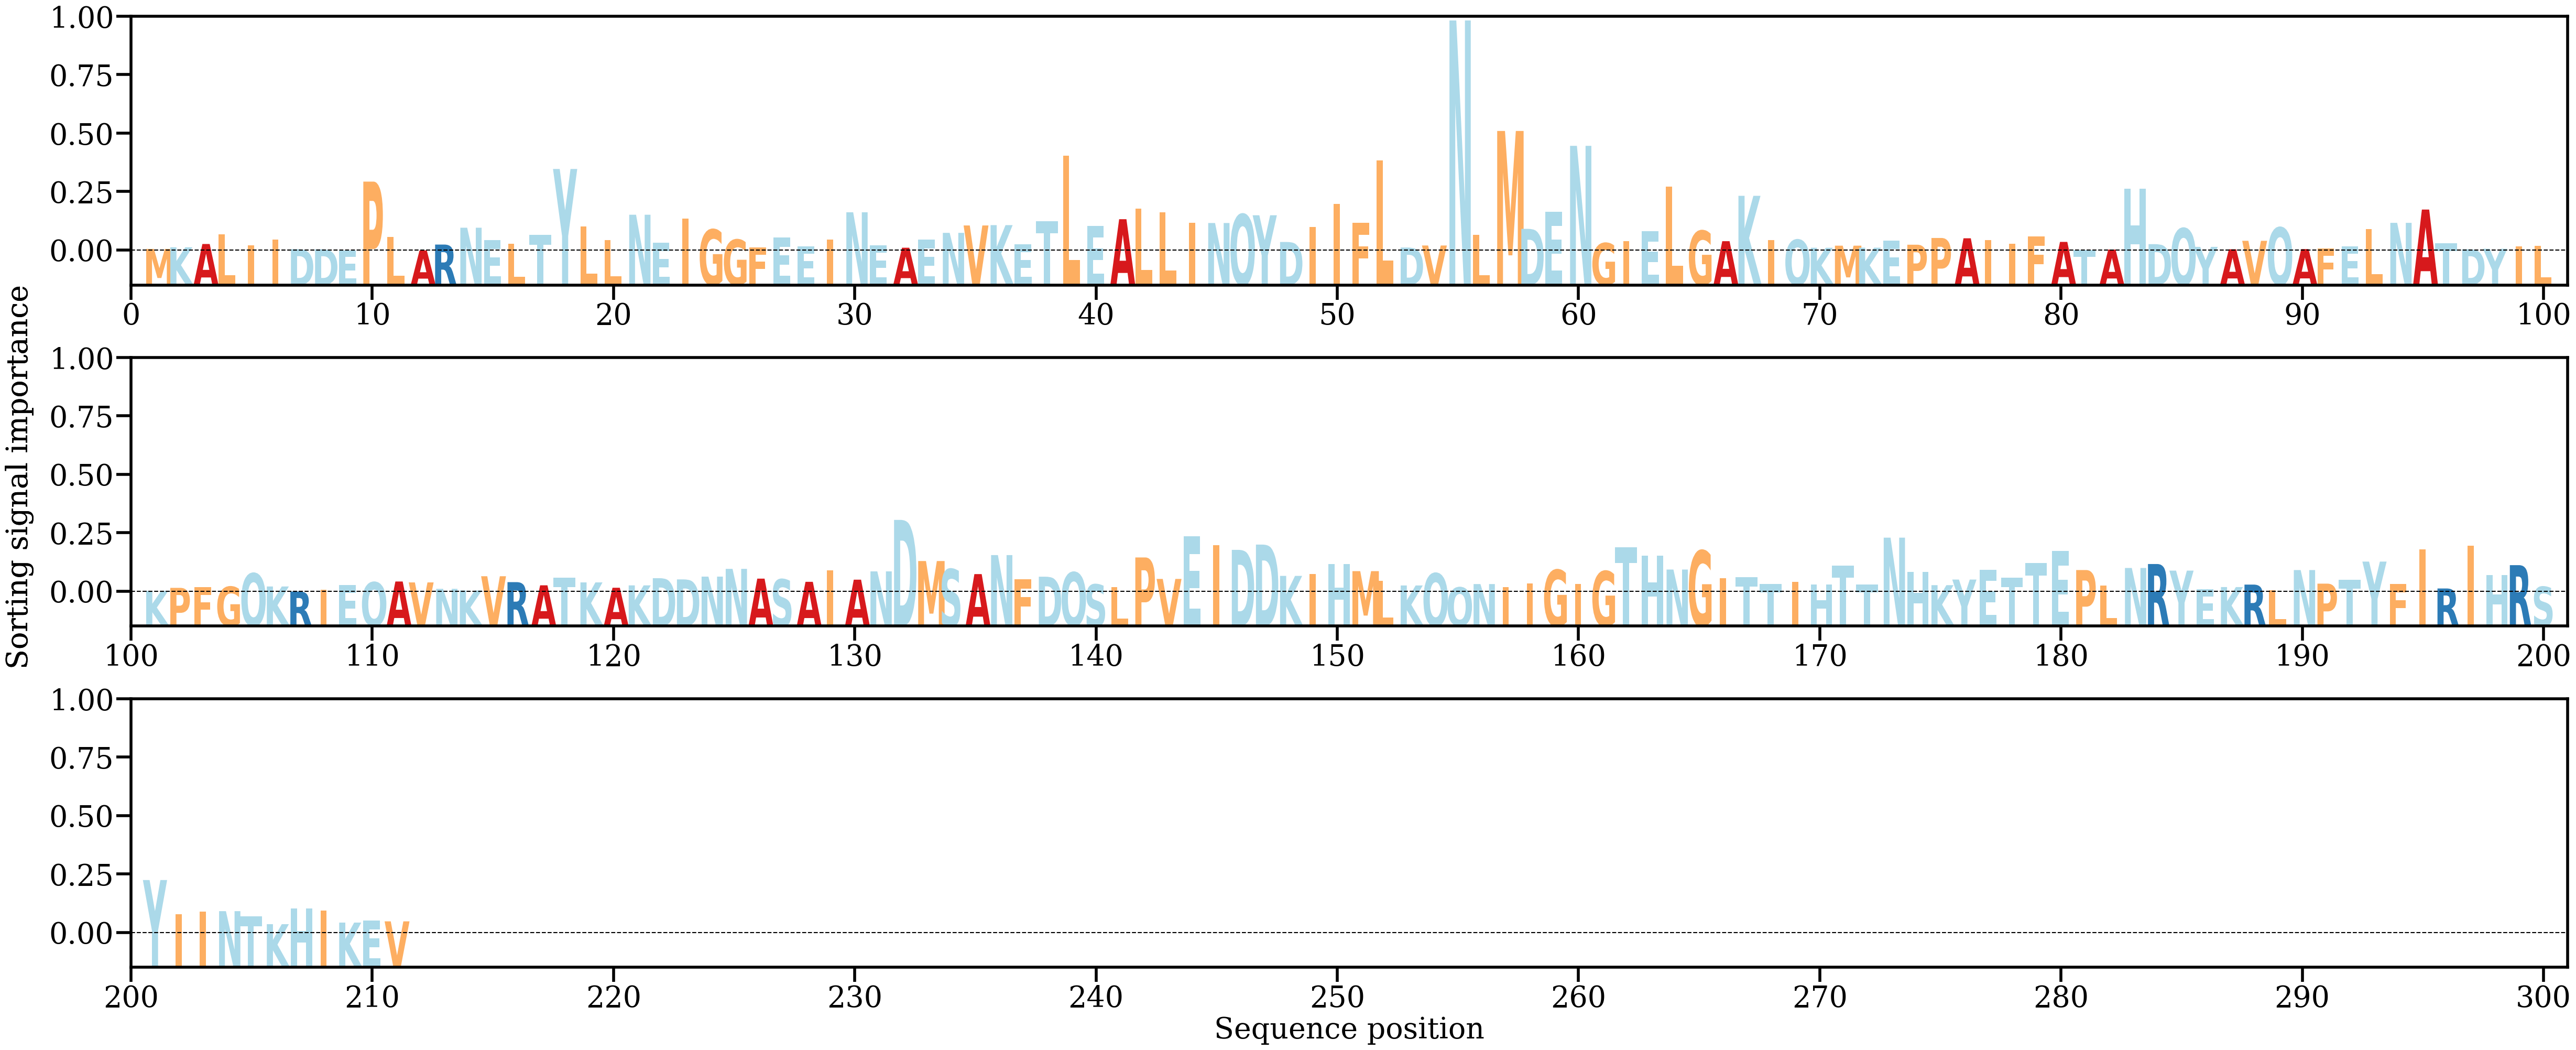

Values plotted in this chart, from the file beside it:
AA, Alpha
M, [0.00038295]
K, [0.00077892]
A, [0.00156119]
L, [0.00382347]
I, [0.0012141]
I, [0.00261285]
D, [0.00032543]
D, [0.00030147]
E, [4.3160344e-05]
P, [0.01641916]
L, [0.00326249]
A, [3.1115207e-05]
R, [0.00142501]
N, [0.00543744]
E, [0.00244668]
L, [0.00161242]
T, [0.00375362]
Y, [0.01942589]
L, [0.00578323]
L, [0.00246853]
N, [0.00852955]
E, [0.0018099]
I, [0.00760524]
G, [0.00501761]
G, [0.00260279]
F, [0.00070947]
E, [0.00312525]
E, [0.00099113]
I, [0.00257721]
N, [0.00911235]
E, [0.00129858]
A, [0.00067339]
E, [0.00257458]
N, [0.00421329]
V, [0.00597418]
K, [0.00605478]
E, [0.0014474]
T, [0.00703604]
L, [0.0225573]
E, [0.00587022]
A, [0.00746688]
L, [0.01000988]
L, [0.00916411]
I, [0.00655828]
N, [0.00655886]
Q, [0.0086248]
Y, [0.00840274]
D, [0.00203991]
I, [0.00560671]
I, [0.01109583]
F, [0.00666145]
L, [0.02148554]
D, [0.00071876]
V, [0.00120224]
N, [0.05479718]
L, [0.00370881]
M, [0.02848124]
D, [0.00516987]
E, [0.00921649]
N, [0.02493997]
... 151 more rows
